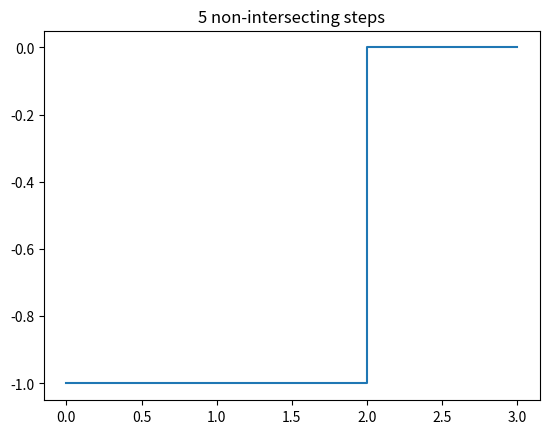
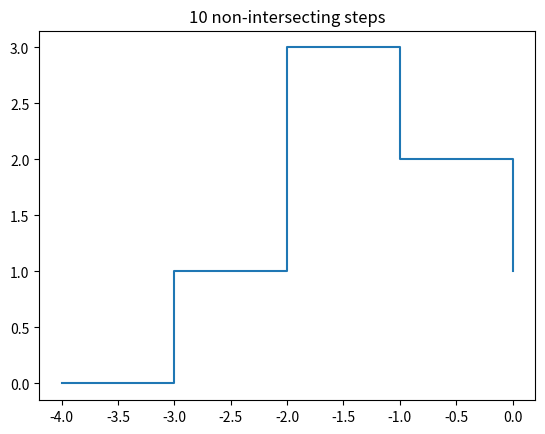
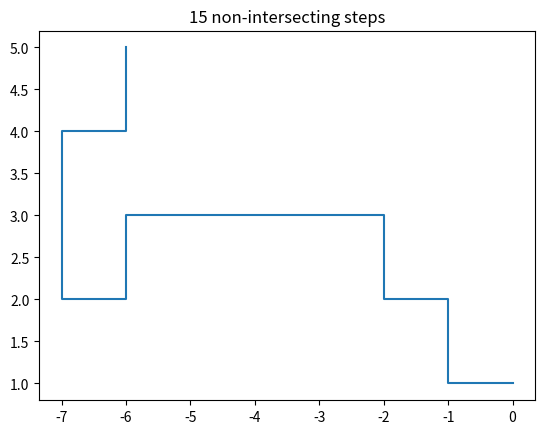
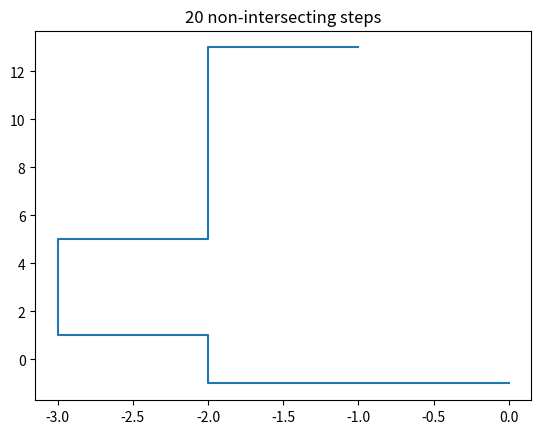
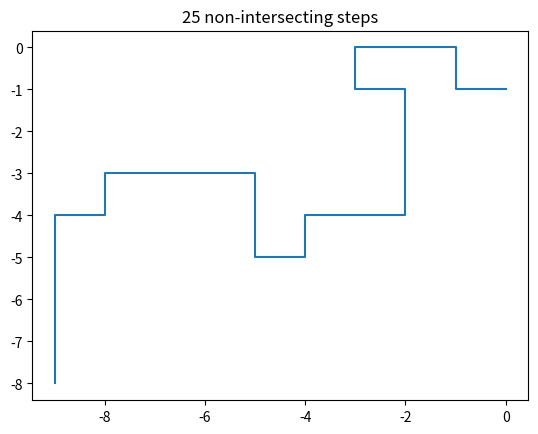
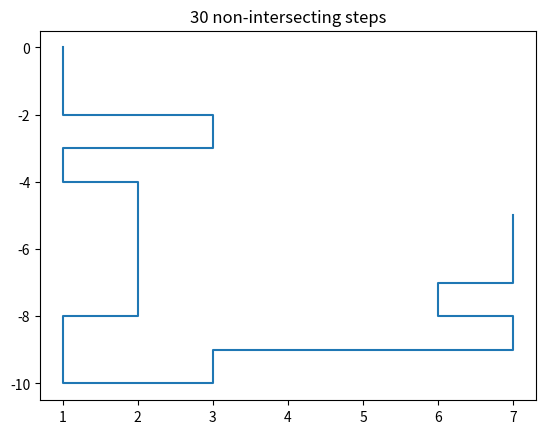
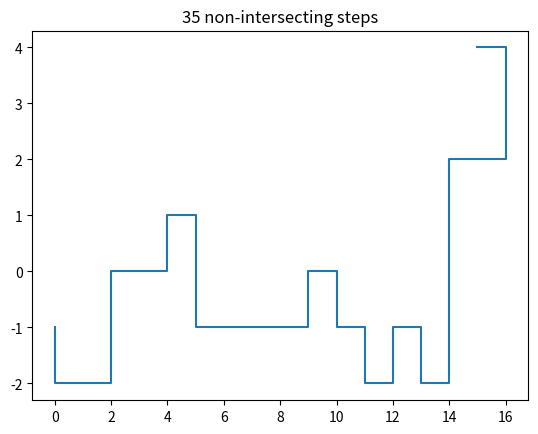
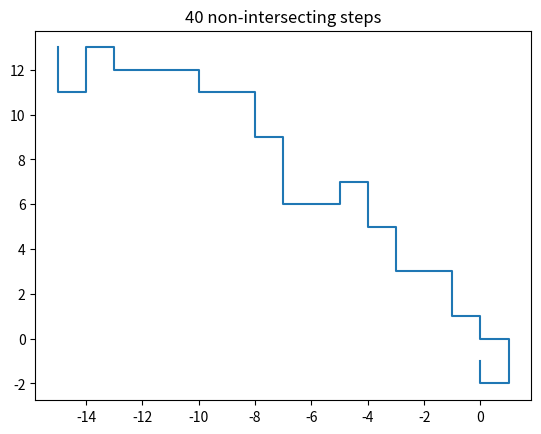
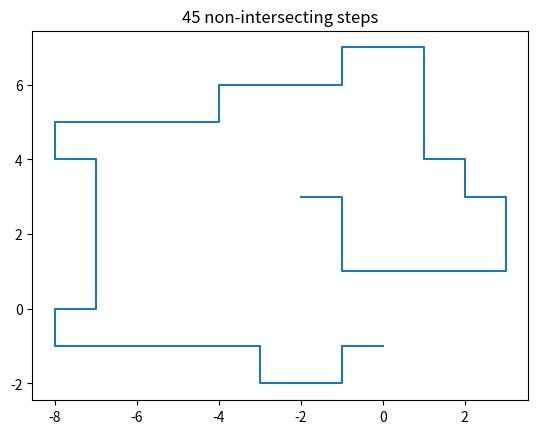
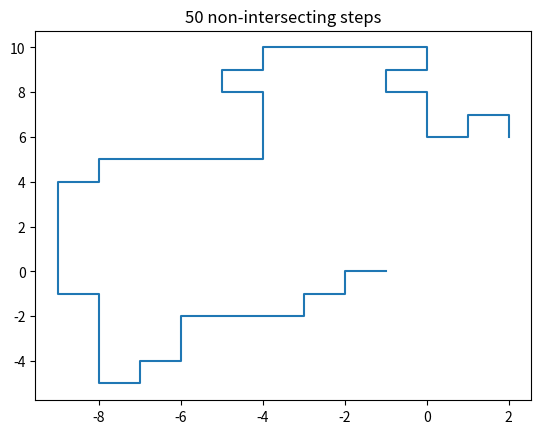
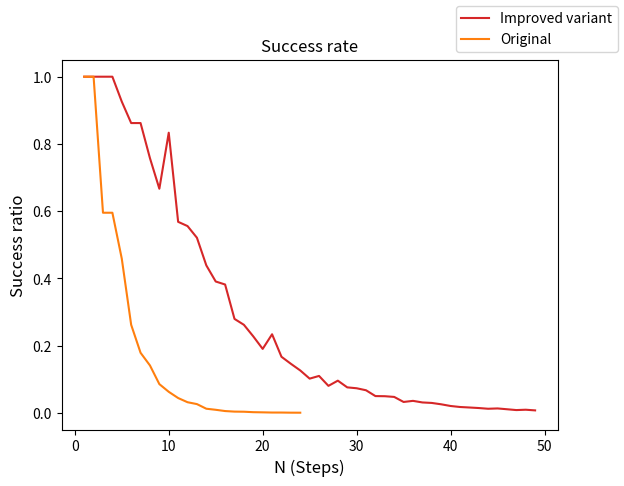
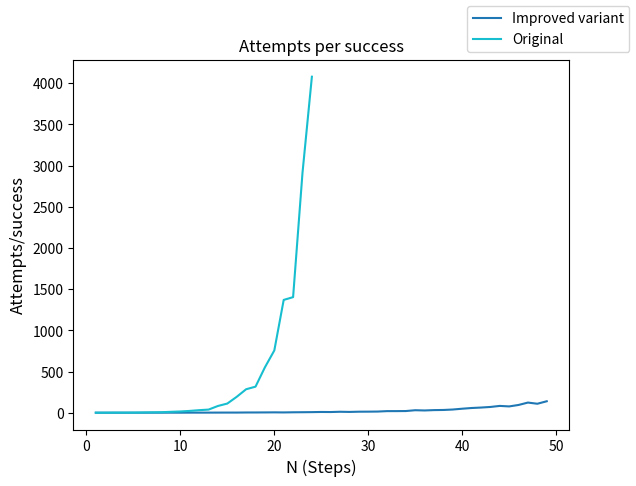

Here is the Python script that generated these plots, in order:
import matplotlib
import numpy as np
import matplotlib.pyplot as plt
import random as rnd
import math


def runRandomWalk(steps, not_backfire):
    x_vals = []
    y_vals = []

    x = 0
    y = 0
    indices = []
    
    direction = math.floor(rnd.uniform(0, 4))

    def intersectsSelf():
        for i in range(len(x_vals)):
            if x_vals[i] == x and y_vals[i] == y:
                return True
        return False

    def step():
        nonlocal x, y

        if direction == 0:
            x += 1

        if direction == 1:
            y += 1

        if direction == 2:
            x -= 1

        if direction == 3:
            y -= 1

    for i in range(steps):
        step()
        if intersectsSelf():
            return None

        if not_backfire:
            newDir = math.ceil(rnd.uniform(0, 3))
            direction = (direction - 2 + newDir) % 4
        else:
            direction = math.floor(rnd.uniform(0, 4))

        x_vals.append(x)
        y_vals.append(y)
        indices.append(i)
    return x_vals, y_vals, np.array(indices)


def runUntilWorks(steps, not_backfire):
    stepsRun = 1
    while True:
        val = runRandomWalk(steps, not_backfire)
        if val != None:
            return val, stepsRun
        stepsRun += 1

for i in range(5, 55, 5):
    plt.figure()
    plt.title("{0} non-intersecting steps".format(i))
    (X, Y, indices), stepsRun = runUntilWorks(i, True)
    plt.plot(X, Y)
    plt.show()


def means(start, end, step, not_backfire):
    indices = []
    means = []
    attempts = []
    for i in range(start, end, step):
        N = 50
        runWalks = 0
        for n in range(N):
            _, stepsRun = runUntilWorks(i, not_backfire)
            runWalks += stepsRun
        indices.append(i)
        means.append(N / runWalks)
        attempts.append(runWalks / N)

    return indices, means, attempts


indices1, means1, counts1 = means(1, 50, 1, True)
indices2, means2, counts2 = means(1, 25, 1, False)

plt.figure()
plt.title("Success rate")
plt.plot(indices1, means1, 'tab:red')
plt.plot(indices2, means2, 'tab:orange')
plt.figlegend(("Improved variant", "Original"))
plt.xlabel("N (Steps)", fontsize = 12)
plt.ylabel("Success ratio", fontsize = 12)
plt.show()

plt.figure()
plt.title("Attempts per success")
plt.plot(indices1, counts1, 'tab:blue')
plt.plot(indices2, counts2, 'tab:cyan')
plt.figlegend(("Improved variant", "Original"))
plt.xlabel("N (Steps)", fontsize = 12)
plt.ylabel("Attempts/success", fontsize = 12)
plt.show()
